Photos from the image-classification dataset "Dataset" in the GitHub repository as4401s/COVID-19-X_ray-image-classification. Its 3 classes are: normal, non-COVID-19, COVID-19.

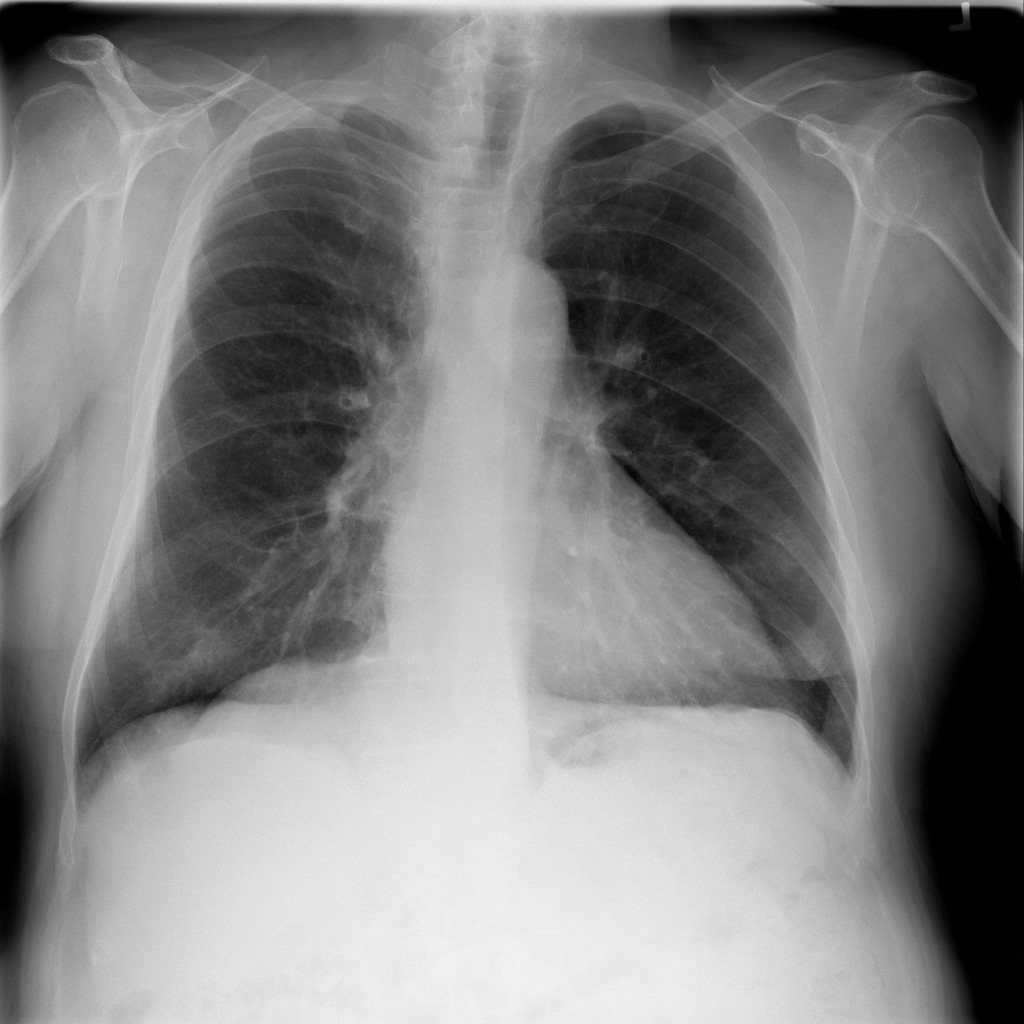
Label: normal

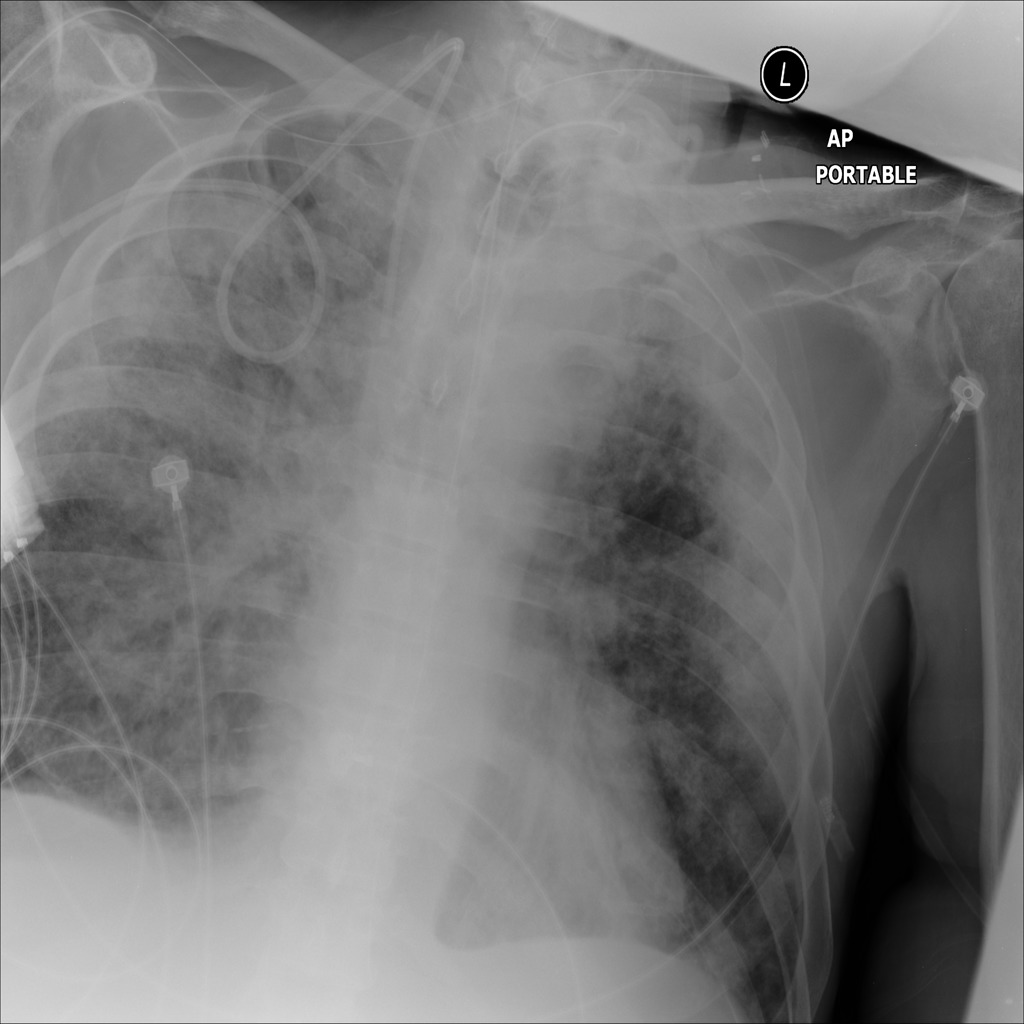
Label: non-COVID-19

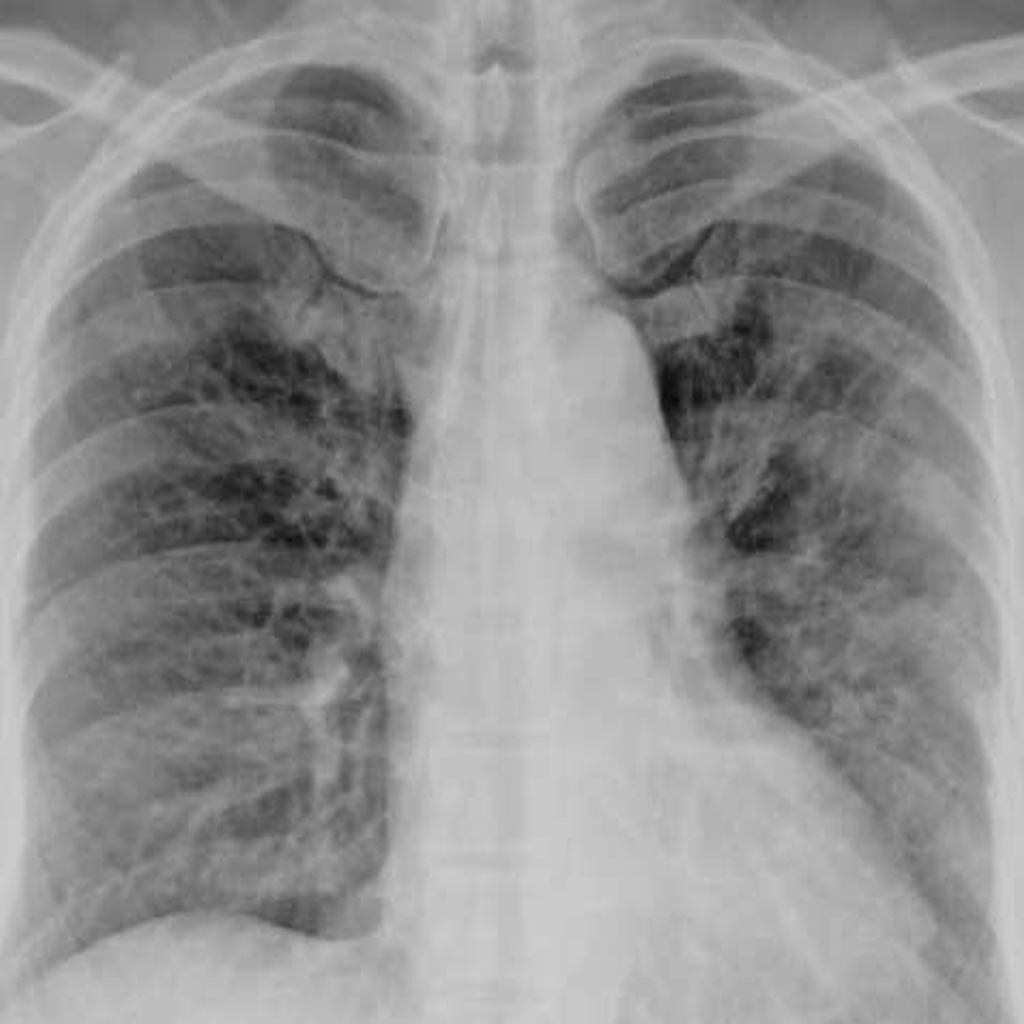
Label: COVID-19

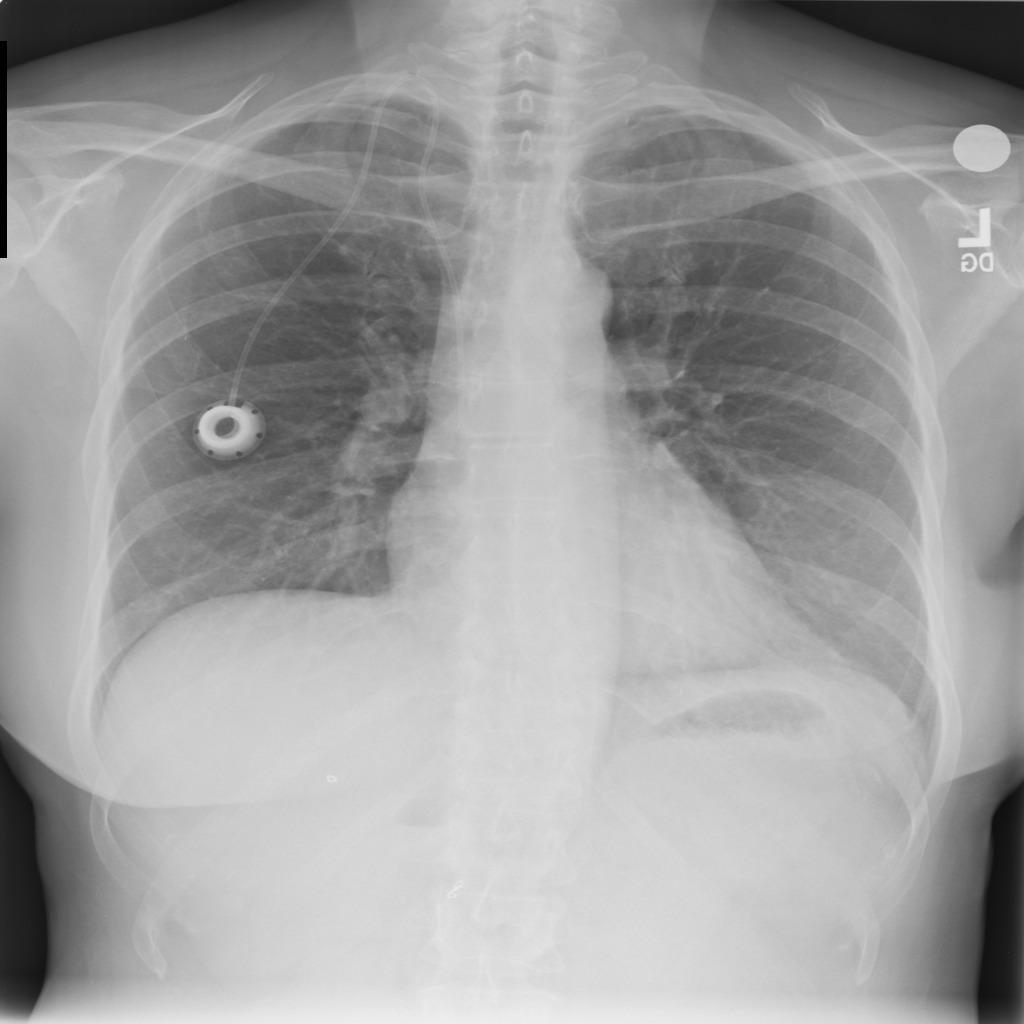
Label: normal

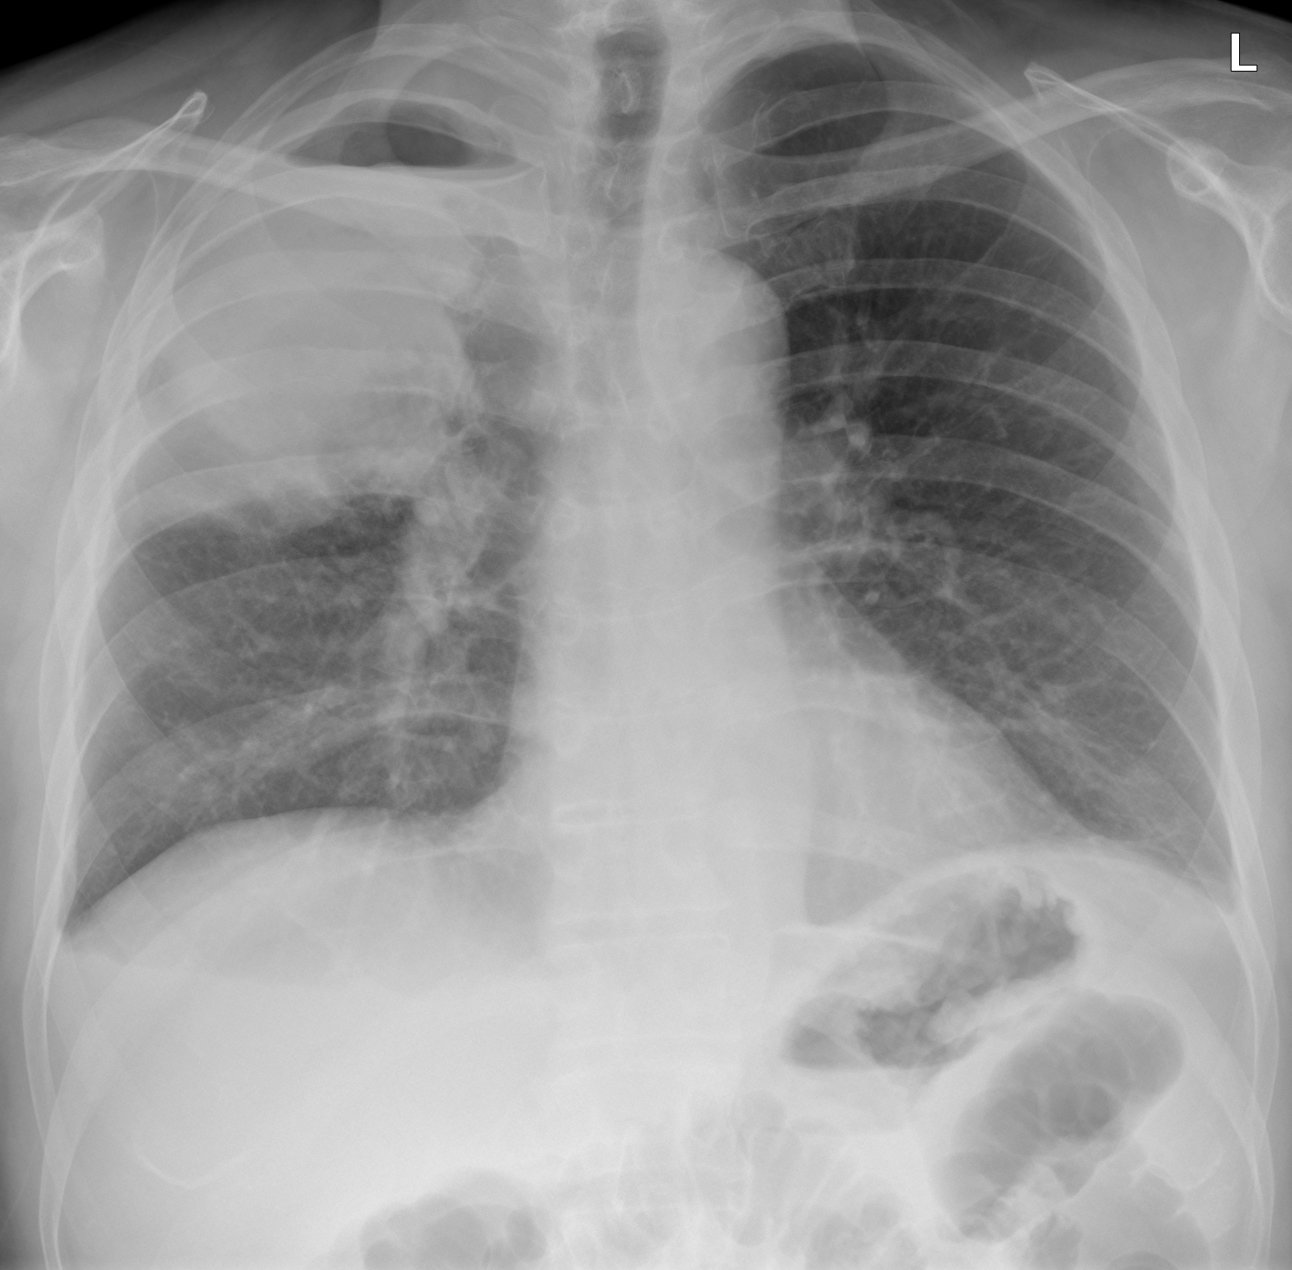
Label: non-COVID-19

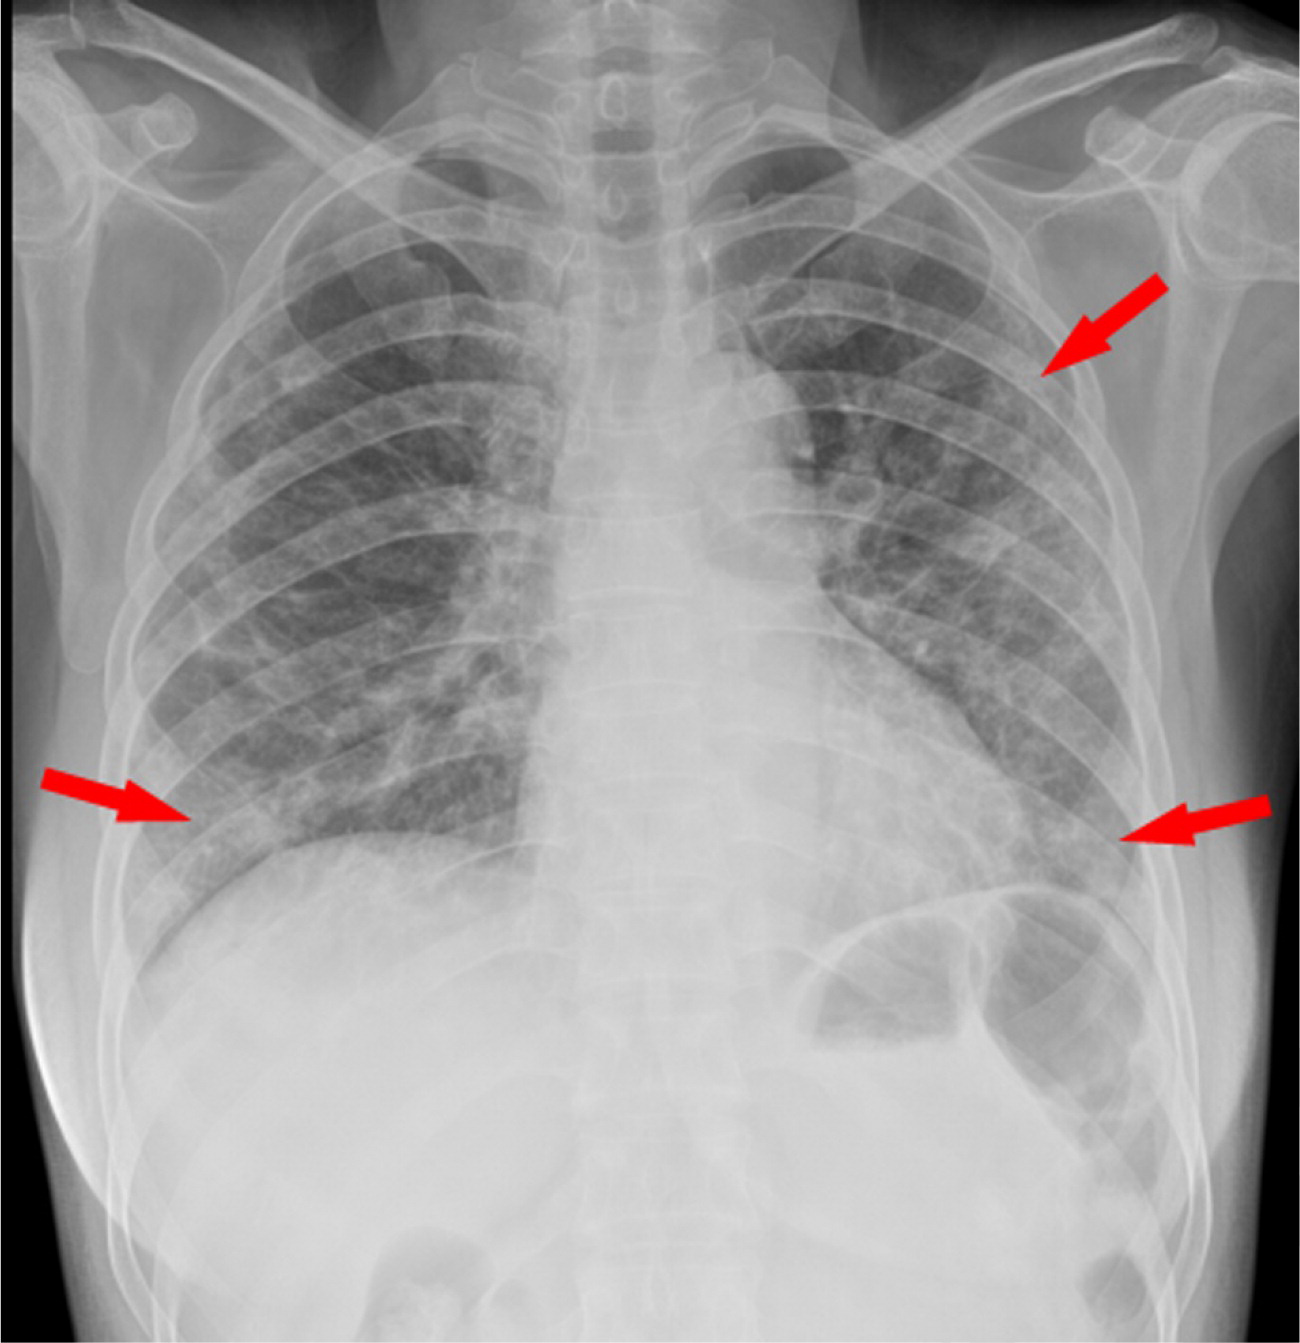
Label: COVID-19
